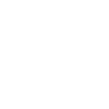
t = 0.00 s
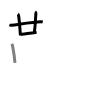
t = 4.50 s
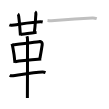
t = 9.25 s
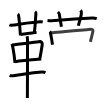
t = 13.75 s
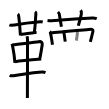
t = 15.50 s
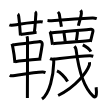
t = 23.00 s

The animated SVG that drew these frames (rendered in a browser with its animation timeline set to each time). Animation: 23 SMIL elements (animate=23); one cycle of 23.00 s.

<svg width="109px" height="109px" viewBox="0 0 px 109px" xmlns="http://www.w3.org/2000/svg" xmlns:xlink="http://www.w3.org/1999/xlink" xml:space="preserve" version="1.1"  baseProfile="full">
<path d="M9.4,24.88c0.62,0.27,1.77,0.31,2.4,0.27c3.27-0.24,21.84-3.21,28.72-3.33c1.04-0.02,1.67,0.13,2.19,0.26" style="fill:none;stroke:black;stroke-width:3;opacity:0">
  <animate attributeType="CSS" attributeName="opacity" from="0" to="1" begin="0s" dur="1s" repeatCount="Indefinite" fill="freeze" />
</path>
<path d="M17.85,13.96c0.47,0.33,0.75,1.48,0.84,2.14c0.81,5.9,1.23,11.94,1.73,19.4" style="fill:none;stroke:black;stroke-width:3;opacity:0">
  <animate attributeType="CSS" attributeName="opacity" from="0" to="1" begin="1s" dur="1s" repeatCount="Indefinite" fill="freeze" />
</path>
<path d="M35.06,11.75c0.46,0.33,0.9,1.47,0.84,2.14c-0.65,6.86-0.33,9.42-1.57,18.63" style="fill:none;stroke:black;stroke-width:3;opacity:0">
  <animate attributeType="CSS" attributeName="opacity" from="0" to="1" begin="2s" dur="1s" repeatCount="Indefinite" fill="freeze" />
</path>
<path d="M20.83,34.25c1.77,0,14.18-1.73,15.77-1.87" style="fill:none;stroke:black;stroke-width:3;opacity:0">
  <animate attributeType="CSS" attributeName="opacity" from="0" to="1" begin="3s" dur="1s" repeatCount="Indefinite" fill="freeze" />
</path>
<path d="M11.76,43.86c0.29,0.52,0.58,0.95,0.7,1.6c0.99,5.13,1.83,8.28,2.5,17.5" style="fill:none;stroke:black;stroke-width:3;opacity:0">
  <animate attributeType="CSS" attributeName="opacity" from="0" to="1" begin="4s" dur="1s" repeatCount="Indefinite" fill="freeze" />
</path>
<path d="M12.98,45.08c9.02-1.58,23.42-2.83,27.02-3.56c1.32-0.26,2.43,1.6,2.2,3.14c-0.47,3.17-1.25,8.02-2.28,13.54" style="fill:none;stroke:black;stroke-width:3;opacity:0">
  <animate attributeType="CSS" attributeName="opacity" from="0" to="1" begin="5s" dur="1s" repeatCount="Indefinite" fill="freeze" />
</path>
<path d="M15.25,61.67c4.23-0.82,19-2.12,25.98-2.67" style="fill:none;stroke:black;stroke-width:3;opacity:0">
  <animate attributeType="CSS" attributeName="opacity" from="0" to="1" begin="6s" dur="1s" repeatCount="Indefinite" fill="freeze" />
</path>
<path d="M9.75,75.2c0.86,0.54,2.43,0.67,3.29,0.54c6.96-0.99,22.21-3.49,29.45-3.73c1.43-0.05,2.29,0.26,3.01,0.53" style="fill:none;stroke:black;stroke-width:3;opacity:0">
  <animate attributeType="CSS" attributeName="opacity" from="0" to="1" begin="7s" dur="1s" repeatCount="Indefinite" fill="freeze" />
</path>
<path d="M26.96,36.25c0.36,1,0.54,2.23,0.54,3.25c0,8.5,0,52.25-0.12,58.5" style="fill:none;stroke:black;stroke-width:3;opacity:0">
  <animate attributeType="CSS" attributeName="opacity" from="0" to="1" begin="8s" dur="1s" repeatCount="Indefinite" fill="freeze" />
</path>
<path d="M47.51,20.55c1.49,0.2,2.65,0.3,3.88,0.21c9.83-0.75,28.6-2.01,41.06-2.82c2.04-0.13,3.27,0.34,4.3,0.69" style="fill:none;stroke:black;stroke-width:3;opacity:0">
  <animate attributeType="CSS" attributeName="opacity" from="0" to="1" begin="9s" dur="1s" repeatCount="Indefinite" fill="freeze" />
</path>
<path d="M57.86,11.9c1.01,1.18,1.35,1.53,1.45,2.26c0.49,3.71,1.8,10.08,2.09,12.55" style="fill:none;stroke:black;stroke-width:3;opacity:0">
  <animate attributeType="CSS" attributeName="opacity" from="0" to="1" begin="10s" dur="1s" repeatCount="Indefinite" fill="freeze" />
</path>
<path d="M80.6,10.25c0.58,0.74,0.89,2.31,0.78,3.42c-0.41,3.98-2.15,7.87-2.99,12.1" style="fill:none;stroke:black;stroke-width:3;opacity:0">
  <animate attributeType="CSS" attributeName="opacity" from="0" to="1" begin="11s" dur="1s" repeatCount="Indefinite" fill="freeze" />
</path>
<path d="M49.64,31.53c0.23,0.21,0.46,0.39,0.56,0.66C51,34.3,51.95,40.99,52.5,44.8" style="fill:none;stroke:black;stroke-width:3;opacity:0">
  <animate attributeType="CSS" attributeName="opacity" from="0" to="1" begin="12s" dur="1s" repeatCount="Indefinite" fill="freeze" />
</path>
<path d="M51.07,32.96c5.05-0.83,37.16-3.38,39.84-3.66c0.98-0.1,2.31,0.72,2.05,1.91c-0.55,2.48-1.42,5.92-2.58,10.64" style="fill:none;stroke:black;stroke-width:3;opacity:0">
  <animate attributeType="CSS" attributeName="opacity" from="0" to="1" begin="13s" dur="1s" repeatCount="Indefinite" fill="freeze" />
</path>
<path d="M63.06,31.78c0.74,0.25,0.88,0.85,0.98,1.55c0.37,2.56,1.06,7.08,1.18,8.32" style="fill:none;stroke:black;stroke-width:3;opacity:0">
  <animate attributeType="CSS" attributeName="opacity" from="0" to="1" begin="14s" dur="1s" repeatCount="Indefinite" fill="freeze" />
</path>
<path d="M76.79,30.9c0.2,0.71,0.74,0.95,0.63,2.01c-0.28,2.75-0.84,6.54-1.09,7.69" style="fill:none;stroke:black;stroke-width:3;opacity:0">
  <animate attributeType="CSS" attributeName="opacity" from="0" to="1" begin="15s" dur="1s" repeatCount="Indefinite" fill="freeze" />
</path>
<path d="M53.22,43.64c3.15-0.31,32.8-2.62,37.13-3.1" style="fill:none;stroke:black;stroke-width:3;opacity:0">
  <animate attributeType="CSS" attributeName="opacity" from="0" to="1" begin="16s" dur="1s" repeatCount="Indefinite" fill="freeze" />
</path>
<path d="M53.77,59.46c0.03,0.92-0.04,2.36-0.07,3.69c-0.3,12.33-3.93,30.1-11.7,35.83" style="fill:none;stroke:black;stroke-width:3;opacity:0">
  <animate attributeType="CSS" attributeName="opacity" from="0" to="1" begin="17s" dur="1s" repeatCount="Indefinite" fill="freeze" />
</path>
<path d="M50.08,58.62c1.01,0.49,2.87,0.58,3.88,0.49c4.79-0.44,24.98-2.83,35.77-3.27c1.69-0.07,2.7,0.23,3.55,0.47" style="fill:none;stroke:black;stroke-width:3;opacity:0">
  <animate attributeType="CSS" attributeName="opacity" from="0" to="1" begin="18s" dur="1s" repeatCount="Indefinite" fill="freeze" />
</path>
<path d="M56.98,70.96c2.84,1.2,8.01,5.78,10.6,10.57" style="fill:none;stroke:black;stroke-width:3;opacity:0">
  <animate attributeType="CSS" attributeName="opacity" from="0" to="1" begin="19s" dur="1s" repeatCount="Indefinite" fill="freeze" />
</path>
<path d="M74.4,46.29c1.05,1.05,1.42,1.35,1.7,3.61c2.15,16.85,6.48,36.67,17.06,46.15c3.84,3.45,3.48-4.16,2.96-8.83" style="fill:none;stroke:black;stroke-width:3;opacity:0">
  <animate attributeType="CSS" attributeName="opacity" from="0" to="1" begin="20s" dur="1s" repeatCount="Indefinite" fill="freeze" />
</path>
<path d="M89.47,62.3c0.09,0.75,0.2,1.95-0.19,3.03C87,71.71,76.13,86.94,58.15,95.51" style="fill:none;stroke:black;stroke-width:3;opacity:0">
  <animate attributeType="CSS" attributeName="opacity" from="0" to="1" begin="21s" dur="1s" repeatCount="Indefinite" fill="freeze" />
</path>
<path d="M82.82,44.84c2.62,1.36,6.82,4.47,8.04,6.81" style="fill:none;stroke:black;stroke-width:3;opacity:0">
  <animate attributeType="CSS" attributeName="opacity" from="0" to="1" begin="22s" dur="1s" repeatCount="Indefinite" fill="freeze" />
</path>
</svg>
